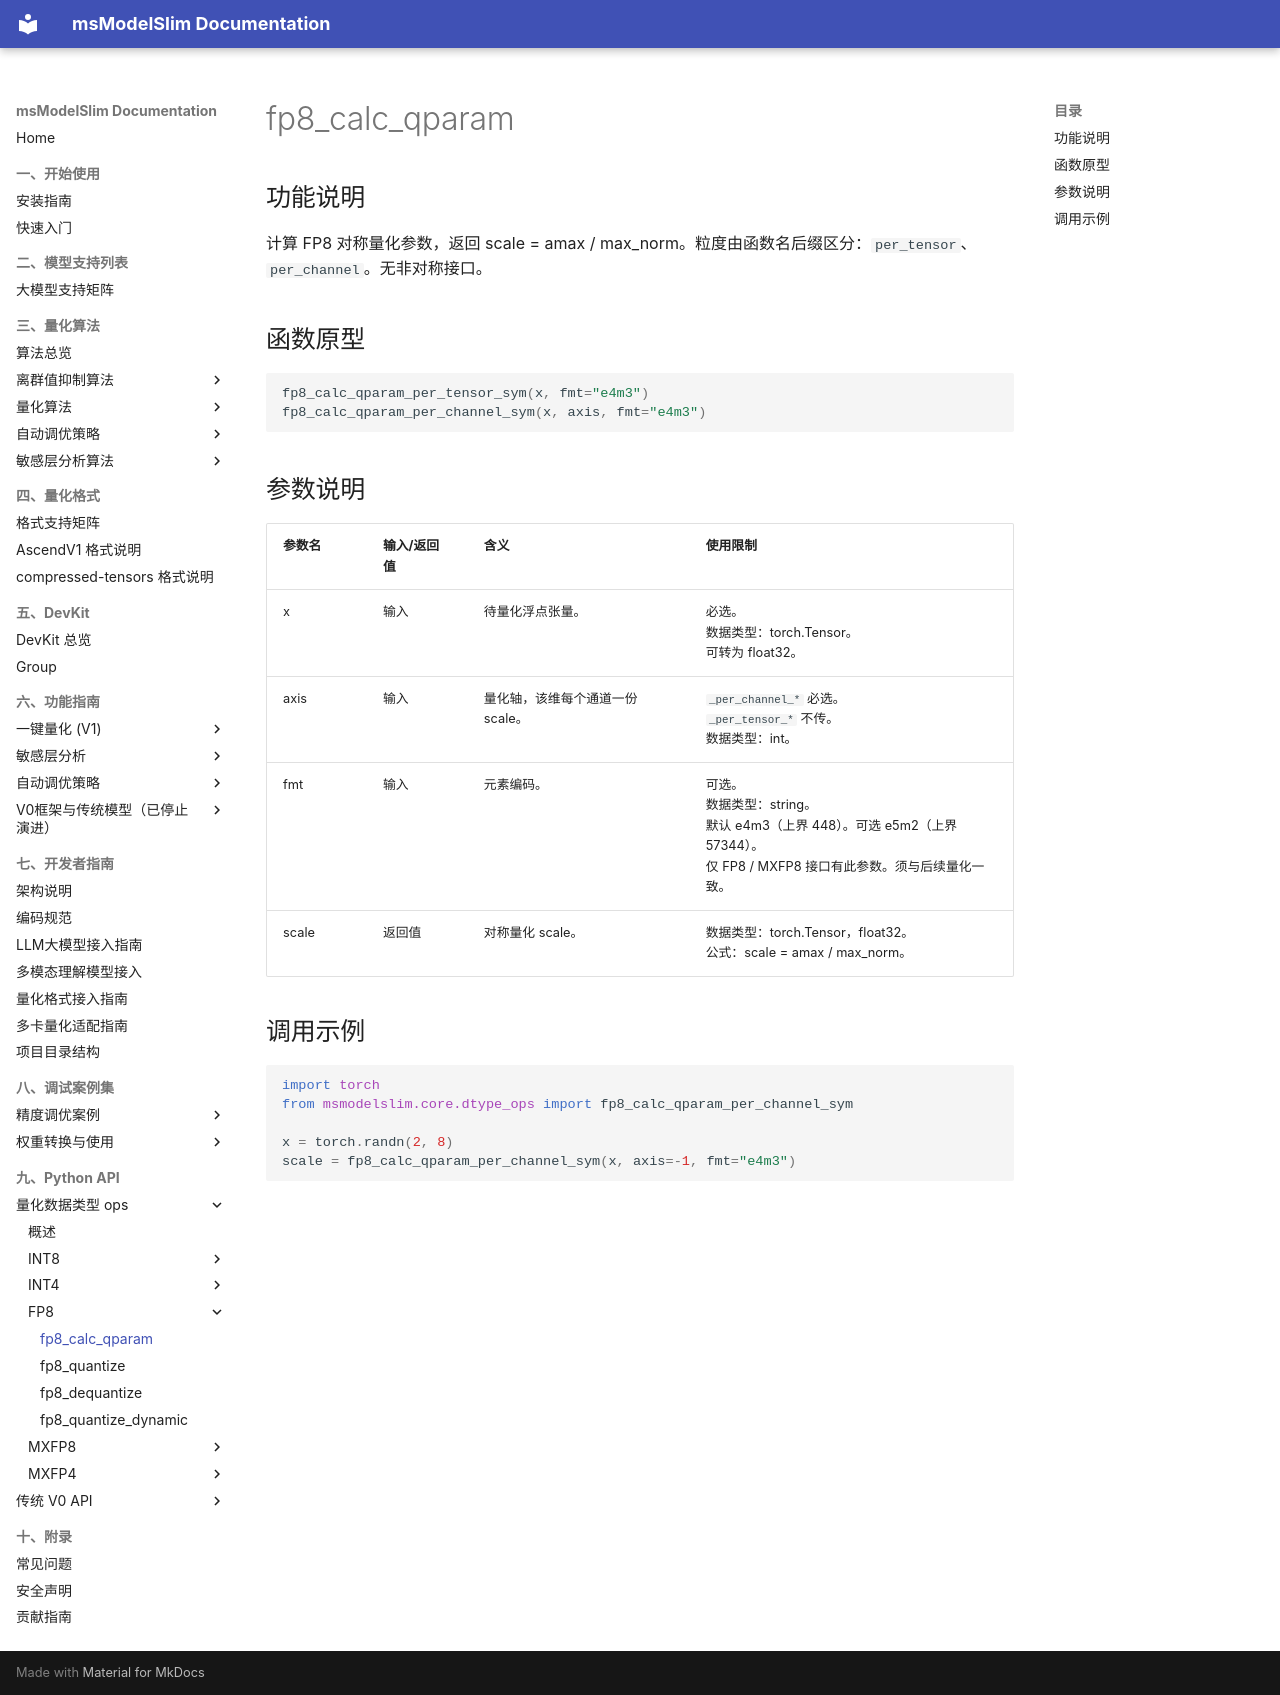

repository: Ascend/msmodelslim · page: zh/api_reference/python_api/dtype_ops/fp8_calc_qparam/index.html · generator: mkdocs

# fp8_calc_qparam

## 功能说明

计算 FP8 对称量化参数，返回 scale = amax / max_norm。粒度由函数名后缀区分：`per_tensor`、`per_channel`。无非对称接口。

## 函数原型

```python
fp8_calc_qparam_per_tensor_sym(x, fmt="e4m3")
fp8_calc_qparam_per_channel_sym(x, axis, fmt="e4m3")
```

## 参数说明

| 参数名 | 输入/返回值 | 含义 | 使用限制 |
| ------ | ------ | ------ | ------ |
| x | 输入 | 待量化浮点张量。 | 必选。<br>数据类型：torch.Tensor。<br>可转为 float32。 |
| axis | 输入 | 量化轴，该维每个通道一份 scale。 | `_per_channel_*` 必选。<br>`_per_tensor_*` 不传。<br>数据类型：int。 |
| fmt | 输入 | 元素编码。 | 可选。<br>数据类型：string。<br>默认 e4m3（上界 448）。可选 e5m2（上界 57344）。<br>仅 FP8 / MXFP8 接口有此参数。须与后续量化一致。 |
| scale | 返回值 | 对称量化 scale。 | 数据类型：torch.Tensor，float32。<br>公式：scale = amax / max_norm。 |

## 调用示例

```python
import torch
from msmodelslim.core.dtype_ops import fp8_calc_qparam_per_channel_sym

x = torch.randn(2, 8)
scale = fp8_calc_qparam_per_channel_sym(x, axis=-1, fmt="e4m3")
```
